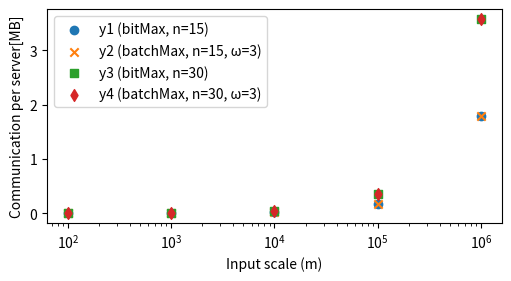

This chart was generated by the following Python code:
import matplotlib as mpl
import matplotlib.pyplot as plt
import numpy as np
from matplotlib.ticker import MaxNLocator

# display execuation time figure or communication volume figure
is_show_time_figure=False

if is_show_time_figure:
    x = [100, 1000, 10000, 100000, 1000000]
    y1 = [4.00, 4.03, 4.00, 4.73, 10.27]
    y2 = [1.98, 2.01, 2.24, 3.76, 23.69]
    y3 = [8.50, 8.52, 8.69, 10.03, 21.40]
    y4 = [3.88, 3.92, 4.02, 7.66, 46.56]

    plt.figure(figsize=(5, 2.7), layout='constrained')

    # Create scatter plots
    plt.scatter(x, y1, label='y1 (bitMax, n=15)', marker='o')
    plt.scatter(x, y2, label='y2 (batchMax, n=15, ω=3)', marker='x')
    plt.scatter(x, y3, label='y3 (bitMax, n=30)', marker='s')
    plt.scatter(x, y4, label='y4 (batchMax, n=30, ω=3)', marker='d')

    # Add titles and labels
    # plt.title("Scatter Plot of Data")
    plt.xlabel("Input scale (m)")
    plt.ylabel("Execution time [s]")
    plt.xscale("log")  # Optional, to set the x-axis to a logarithmic scale

    # Add a legend
    plt.legend()

    # Show the plot
    plt.show()

else:
    x = [100, 1000, 10000, 100000, 1000000]
    y1 = [487,2174,19049,187799,1875299] #(bitMax, n=15)
    y2 = [458,2145,19020,187770,1875270] #(batchMax, \omega=3)
    y3 = [989,4364,38114,375614,3750614] #(bitMax, n=30)
    y4 = [915,4290,38040,375540,3750540] #(batchMax, \omega=3)

    y1 = [e/(1024**2) for e in y1]
    y2 = [e/(1024**2) for e in y2]
    y3 = [e/(1024**2) for e in y3]
    y4 = [e/(1024**2) for e in y4]

    plt.figure(figsize=(5, 2.7), layout='constrained')

    # Create scatter plots
    plt.scatter(x, y1, label='y1 (bitMax, n=15)', marker='o')
    plt.scatter(x, y2, label='y2 (batchMax, n=15, ω=3)', marker='x')
    plt.scatter(x, y3, label='y3 (bitMax, n=30)', marker='s')
    plt.scatter(x, y4, label='y4 (batchMax, n=30, ω=3)', marker='d')

    # Add titles and labels
    # plt.title("Scatter Plot of Data")
    plt.xlabel("Input scale (m)")
    plt.ylabel("Communication per server[MB]")
    plt.xscale("log")  # Optional, to set the x-axis to a logarithmic scale

    # Add a legend
    plt.legend()

    # Show the plot
    plt.show()
